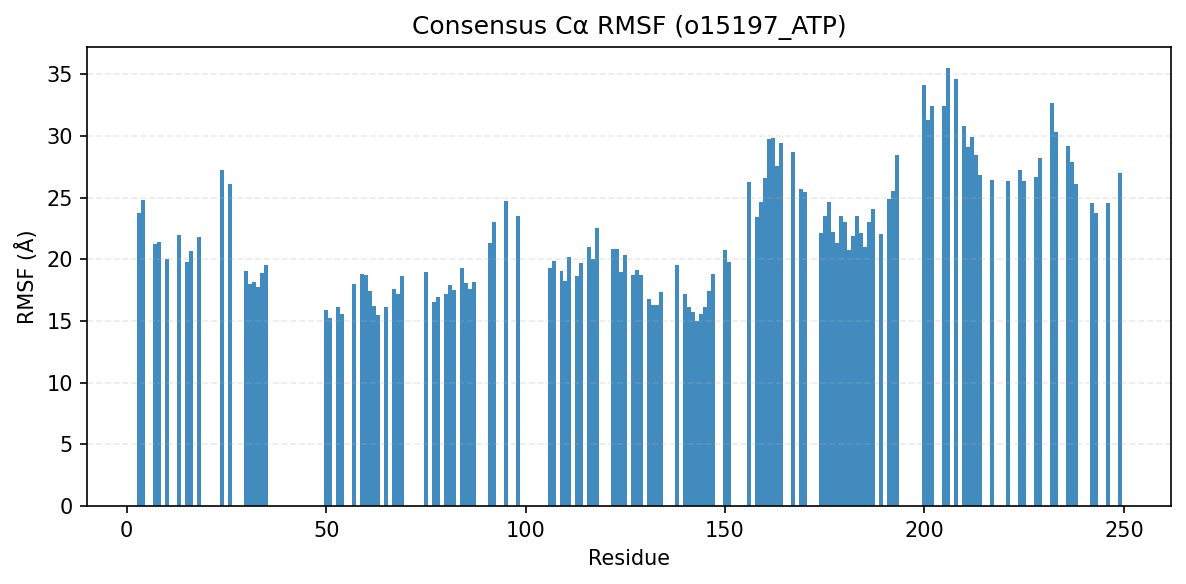

The file beside this chart, header and first rows:
consensus_index, resid, aa, rmsf_A
0, 3, I, 23.77
1, 4, E, 24.78
2, 7, I, 21.27
3, 8, G, 21.38
4, 10, G, 20.03
5, 13, G, 21.98
6, 15, V, 19.79
7, 16, R, 20.67
8, 18, G, 21.79
9, 24, G, 27.23
10, 26, R, 26.11
11, 30, V, 19.05
12, 31, A, 17.99
13, 32, I, 18.14
14, 33, Q, 17.78
15, 34, A, 18.86
16, 35, L, 19.53
17, 50, R, 15.86
18, 51, A, 15.24
19, 53, V, 16.16
20, 54, L, 15.55
21, 57, F, 18
22, 59, H, 18.82
23, 60, P, 18.71
24, 61, N, 17.39
25, 62, I, 16.25
26, 63, L, 15.51
27, 65, L, 16.12
28, 67, G, 17.62
29, 68, V, 17.21
30, 69, V, 18.62
31, 75, L, 18.98
32, 77, V, 16.5
33, 78, L, 16.93
34, 80, E, 17.21
35, 81, F, 17.92
36, 82, M, 17.49
37, 84, L, 19.27
38, 85, G, 18.04
39, 86, P, 17.62
40, 87, L, 18.17
41, 91, L, 21.31
42, 92, R, 23.05
43, 95, E, 24.7
45, 98, F, 23.51
46, 106, M, 19.26
47, 107, Q, 19.82
48, 109, G, 19.08
49, 110, V, 18.23
50, 111, A, 20.2
51, 113, A, 18.63
52, 114, M, 19.67
53, 116, Y, 21
54, 117, L, 20.04
55, 118, S, 22.51
56, 122, F, 20.86
57, 123, V, 20.81
58, 124, H, 18.99
59, 125, R, 20.38
60, 127, L, 18.75
... 72 more rows
